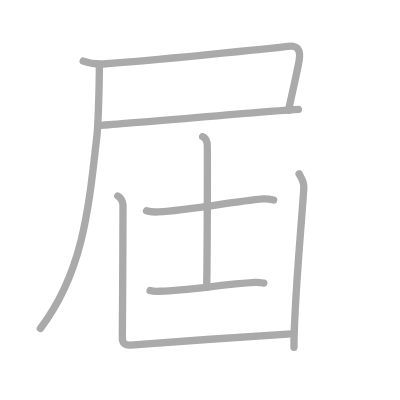
t = 0.00 s
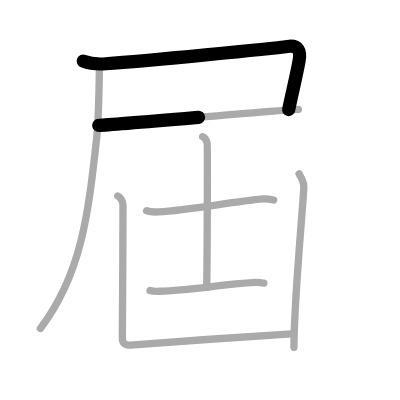
t = 1.50 s
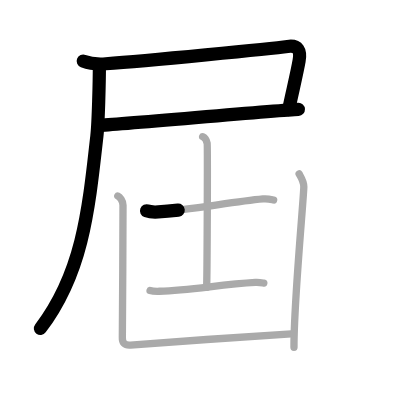
t = 3.25 s
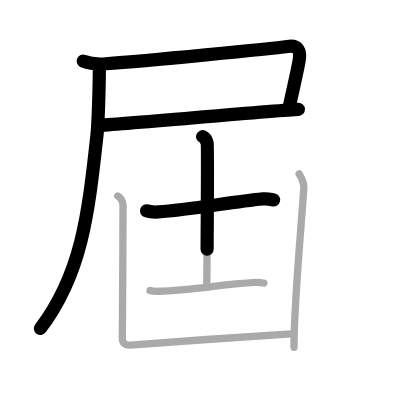
t = 4.75 s
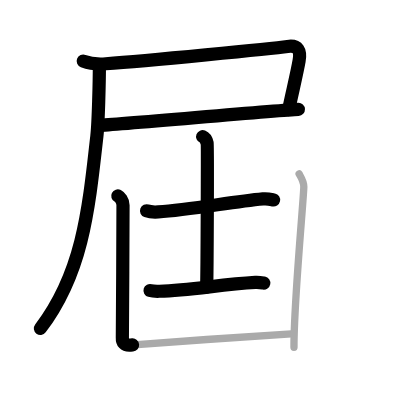
t = 6.50 s
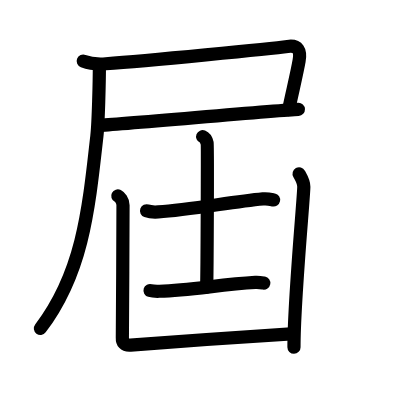
t = 8.00 s

The animated SVG that drew these frames (rendered in a browser with its animation timeline set to each time). Animation: 8 SMIL elements (animate=8); one cycle of 8.00 s.

<?xml version="1.0" standalone="no"?>
<!DOCTYPE svg PUBLIC "-//W3C//DTD SVG 1.1//EN"   "http://www.w3.org/Graphics/SVG/1.1/DTD/svg11.dtd">
<svg width="400px" height="400px"  version="1.1" xmlns="http://www.w3.org/2000/svg">
  <defs>
    <marker id="Triangle" viewBox="0 0 10 10" refX="0" refY="5" markerUnits="strokeWidth" markerWidth="3" style="stroke-opacity:0%;fill:#aaaaaa;" markerHeight="2" orient="auto">
      <path d="M 0 0 L 10 5 L 0 10 z" />
    </marker>
    
    <marker id="Arrow" viewBox="0 0 10 10" refX="5" refY="5" markerUnits="strokeWidth" markerWidth="1.8" style="stroke-opacity:0%;fill:#770000;" markerHeight="2" orient="auto">
      <path d="M 0 4 L 6 4 L 4 1 L 10 5 L 4 9 L 6 6 L 0 6 z" />
        <circle cx="5" cy="5" r="5" />
      </marker>
    
    <marker id="TriangleRed" viewBox="0 0 10 10" refX="0" refY="5" markerUnits="strokeWidth" markerWidth="3" style="stroke-opacity:0%;fill:#CC0000;" markerHeight="2" orient="auto">
      <path d="M 0 0 L 10 5 L 0 10 z" />
    </marker>
    
    <marker id="ArrowRed" viewBox="0 0 10 10" refX="5" refY="5" markerUnits="strokeWidth" markerWidth="1.8" style="stroke-opacity:0%;fill:#CC0000;" markerHeight="2" orient="auto">
      <path d="M 0 4 L 6 4 L 4 1 L 10 5 L 4 9 L 6 6 L 0 6 z" />
        <circle cx="5" cy="5" r="5" />
      </marker>
    
  </defs>
  
  <path style="fill:#ffffff; fill-opacity:100%; fill-rule:evenodd; stroke-width:0;" d="M 0 0 L 400px 0 L 400px 400px L 0 400px L 0 0" />

  <g transform="scale(3.6697247706422 3.6697247706422)">
<path style="fill:none; fill-opacity:0%; fill-rule:evenodd; stroke:#aaaaaa; stroke-opacity:100%; stroke-width: 1.5pt; stroke-linejoin:round; stroke-linecap:round;" d="M22.68 16.65c1.91 0.73 4.13 0.88 6.16 0.73C39.8 16.57 74 13.25 78.37 12.65c2.88-0.4 3.63 1.1 3.13 3.97c-0.63 3.61-2 9.13-2.87 13.44"></path>
<path style="fill:none; fill-opacity:0%; fill-rule:evenodd; stroke:#aaaaaa; stroke-opacity:100%; stroke-width: 1.5pt; stroke-linejoin:round; stroke-linecap:round;" d="M26.9 34.17c5.5-0.24 48.67-4.13 54.41-4.37"></path>
<path style="fill:none; fill-opacity:0%; fill-rule:evenodd; stroke:#aaaaaa; stroke-opacity:100%; stroke-width: 1.5pt; stroke-linejoin:round; stroke-linecap:round;" d="M27.08 17.83c0 3.96-0.26 15.46-0.67 19.14C24.09 57.9 22.4 74.48 11 89.5"></path>
<path style="fill:none; fill-opacity:0%; fill-rule:evenodd; stroke:#aaaaaa; stroke-opacity:100%; stroke-width: 1.5pt; stroke-linejoin:round; stroke-linecap:round;" d="M39.94 57.45c0.83 0.3 2.36 0.35 3.19 0.3C51.8 57.25 63 55 71.65 54.2c1.38-0.13 2.22 0.14 2.92 0.29"></path>
<path style="fill:none; fill-opacity:0%; fill-rule:evenodd; stroke:#aaaaaa; stroke-opacity:100%; stroke-width: 1.5pt; stroke-linejoin:round; stroke-linecap:round;" d="M55.22 37.25c0.69 0.27 1.1 1.23 1.23 1.78c0.14 0.55 0 35.84-0.14 39.27"></path>
<path style="fill:none; fill-opacity:0%; fill-rule:evenodd; stroke:#aaaaaa; stroke-opacity:100%; stroke-width: 1.5pt; stroke-linejoin:round; stroke-linecap:round;" d="M40.89 79.17c0.66 0.2 1.88 0.22 2.55 0.2c8.78-0.24 16.56-1.88 26.13-2.42c1.11-0.06 1.77 0.1 2.32 0.2"></path>
<path style="fill:none; fill-opacity:0%; fill-rule:evenodd; stroke:#aaaaaa; stroke-opacity:100%; stroke-width: 1.5pt; stroke-linejoin:round; stroke-linecap:round;" d="M32.1 53.4c0.53 0.27 1.42 1.26 1.42 2.52c0 0.54-0.12 34.84-0.18 36.1c-0.05 1.26 0.48 2.15 2.23 2.01c9.72-0.75 38.25-2.77 43.82-3.04"></path>
<path style="fill:none; fill-opacity:0%; fill-rule:evenodd; stroke:#aaaaaa; stroke-opacity:100%; stroke-width: 1.5pt; stroke-linejoin:round; stroke-linecap:round;" d="M81.51 47.38c0.49 0.87 1.28 2.11 1.28 3.52c0 2.84-2.73 31.36-2.68 43.75"></path>

<path style="fill:none; fill-opacity:0%; fill-rule:evenodd; stroke:#000000; stroke-opacity:100%; stroke-width: 2.7pt; stroke-linejoin:round; stroke-linecap:round;" d="M22.68 16.65c1.91 0.73 4.13 0.88 6.16 0.73C39.8 16.57 74 13.25 78.37 12.65c2.88-0.4 3.63 1.1 3.13 3.97c-0.63 3.61-2 9.13-2.87 13.44" pathLength="100" stroke-dashoffset="100" stroke-dasharray="100 105"><animate id="dashAnim1" attributeName="stroke-dashoffset" from="100" to="0" dur="1s" calcMode="linear" fill="freeze"/></path>
<path style="fill:none; fill-opacity:0%; fill-rule:evenodd; stroke:#000000; stroke-opacity:100%; stroke-width: 2.7pt; stroke-linejoin:round; stroke-linecap:round;" d="M26.9 34.17c5.5-0.24 48.67-4.13 54.41-4.37" pathLength="100" stroke-dashoffset="100" stroke-dasharray="100 105"><animate id="dashAnim2" attributeName="stroke-dashoffset" from="100" to="0" dur="1s" calcMode="linear" begin="dashAnim1.end" fill="freeze"/></path>
<path style="fill:none; fill-opacity:0%; fill-rule:evenodd; stroke:#000000; stroke-opacity:100%; stroke-width: 2.7pt; stroke-linejoin:round; stroke-linecap:round;" d="M27.08 17.83c0 3.96-0.26 15.46-0.67 19.14C24.09 57.9 22.4 74.48 11 89.5" pathLength="100" stroke-dashoffset="100" stroke-dasharray="100 105"><animate id="dashAnim3" attributeName="stroke-dashoffset" from="100" to="0" dur="1s" calcMode="linear" begin="dashAnim2.end" fill="freeze"/></path>
<path style="fill:none; fill-opacity:0%; fill-rule:evenodd; stroke:#000000; stroke-opacity:100%; stroke-width: 2.7pt; stroke-linejoin:round; stroke-linecap:round;" d="M39.94 57.45c0.83 0.3 2.36 0.35 3.19 0.3C51.8 57.25 63 55 71.65 54.2c1.38-0.13 2.22 0.14 2.92 0.29" pathLength="100" stroke-dashoffset="100" stroke-dasharray="100 105"><animate id="dashAnim4" attributeName="stroke-dashoffset" from="100" to="0" dur="1s" calcMode="linear" begin="dashAnim3.end" fill="freeze"/></path>
<path style="fill:none; fill-opacity:0%; fill-rule:evenodd; stroke:#000000; stroke-opacity:100%; stroke-width: 2.7pt; stroke-linejoin:round; stroke-linecap:round;" d="M55.22 37.25c0.69 0.27 1.1 1.23 1.23 1.78c0.14 0.55 0 35.84-0.14 39.27" pathLength="100" stroke-dashoffset="100" stroke-dasharray="100 105"><animate id="dashAnim5" attributeName="stroke-dashoffset" from="100" to="0" dur="1s" calcMode="linear" begin="dashAnim4.end" fill="freeze"/></path>
<path style="fill:none; fill-opacity:0%; fill-rule:evenodd; stroke:#000000; stroke-opacity:100%; stroke-width: 2.7pt; stroke-linejoin:round; stroke-linecap:round;" d="M40.89 79.17c0.66 0.2 1.88 0.22 2.55 0.2c8.78-0.24 16.56-1.88 26.13-2.42c1.11-0.06 1.77 0.1 2.32 0.2" pathLength="100" stroke-dashoffset="100" stroke-dasharray="100 105"><animate id="dashAnim6" attributeName="stroke-dashoffset" from="100" to="0" dur="1s" calcMode="linear" begin="dashAnim5.end" fill="freeze"/></path>
<path style="fill:none; fill-opacity:0%; fill-rule:evenodd; stroke:#000000; stroke-opacity:100%; stroke-width: 2.7pt; stroke-linejoin:round; stroke-linecap:round;" d="M32.1 53.4c0.53 0.27 1.42 1.26 1.42 2.52c0 0.54-0.12 34.84-0.18 36.1c-0.05 1.26 0.48 2.15 2.23 2.01c9.72-0.75 38.25-2.77 43.82-3.04" pathLength="100" stroke-dashoffset="100" stroke-dasharray="100 105"><animate id="dashAnim7" attributeName="stroke-dashoffset" from="100" to="0" dur="1s" calcMode="linear" begin="dashAnim6.end" fill="freeze"/></path>
<path style="fill:none; fill-opacity:0%; fill-rule:evenodd; stroke:#000000; stroke-opacity:100%; stroke-width: 2.7pt; stroke-linejoin:round; stroke-linecap:round;" d="M81.51 47.38c0.49 0.87 1.28 2.11 1.28 3.52c0 2.84-2.73 31.36-2.68 43.75" pathLength="100" stroke-dashoffset="100" stroke-dasharray="100 105"><animate id="dashAnim8" attributeName="stroke-dashoffset" from="100" to="0" dur="1s" calcMode="linear" begin="dashAnim7.end" fill="freeze"/></path>

</g>

</svg>  
          
